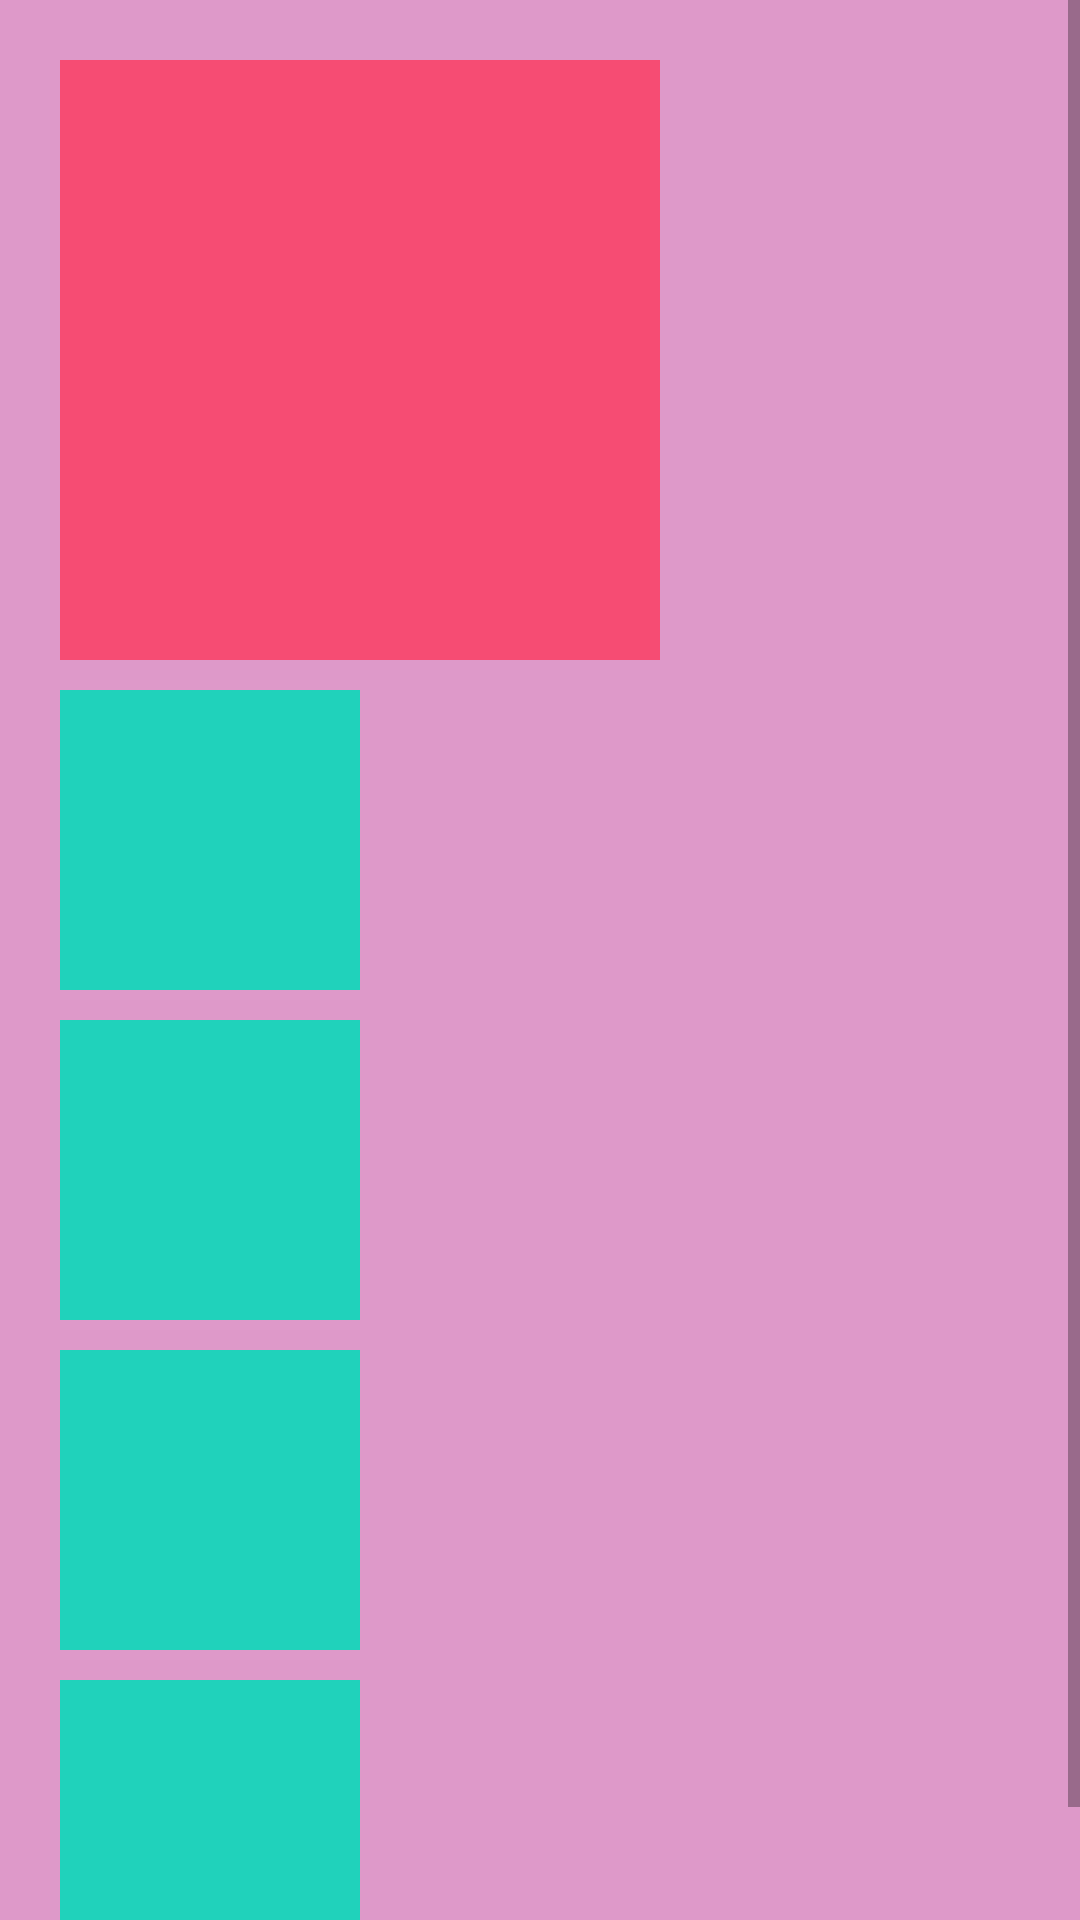

The Android layout XML behind this screen, and the referenced resources:
<!-- AndroidManifest.xml: application theme AppTheme -->
<!-- res/layout/activity_grid_layout.xml -->
<?xml version="1.0" encoding="utf-8"?>
<ScrollView xmlns:android="http://schemas.android.com/apk/res/android"
    xmlns:app="http://schemas.android.com/apk/res-auto"
    xmlns:tools="http://schemas.android.com/tools"
    android:layout_width="match_parent"
    android:orientation="horizontal"
    android:layout_height="match_parent"
    android:background="#de99c9"
    tools:context="com.example.android1.login_signup.GridLayout">

<GridLayout
    android:padding="20sp"

    android:orientation="vertical"
    android:layout_width="match_parent"
    android:layout_height="match_parent">

    <ImageView android:layout_height="200sp"
        android:layout_width="200sp"
        android:background="@color/bg_screen1"
        android:src="@drawable/ic_discount"
        />
    <ImageView android:layout_height="100sp"
        android:layout_width="100sp"
        android:layout_marginTop="10sp"
        android:background="@color/bg_screen2"
        android:src="@drawable/ic_food"
        />
    <ImageView android:layout_height="100sp"
        android:layout_width="100sp"
        android:layout_marginTop="10sp"
        android:background="@color/bg_screen2"
        android:src="@drawable/ic_food"
        />
    <ImageView android:layout_height="100sp"
        android:layout_width="100sp"
        android:layout_marginTop="10sp"
        android:background="@color/bg_screen2"
        android:src="@drawable/ic_food"
        />
    <ImageView android:layout_height="100sp"
        android:layout_width="100sp"
        android:layout_marginTop="10sp"
        android:background="@color/bg_screen2"
        android:src="@drawable/ic_food"
        />


</GridLayout>
</ScrollView>
<!-- resources referenced by this layout -->
<resources>
  <color name="bg_screen1">#f64c73</color>
  <color name="bg_screen2">#20d2bb</color>
  <style name="AppTheme" parent="Theme.AppCompat.Light.DarkActionBar">
          
          <item name="colorPrimary">@color/colorPrimary</item>
          <item name="colorPrimaryDark">@color/colorPrimaryDark</item>
          <item name="colorAccent">@color/colorAccent</item>
          <item name="windowActionBar">false</item>
          <item name="windowNoTitle">true</item>
      </style>
  <color name="colorPrimary">#3F51B5</color>
  <color name="colorPrimaryDark">#303F9F</color>
  <color name="colorAccent">#FF4081</color>
</resources>
